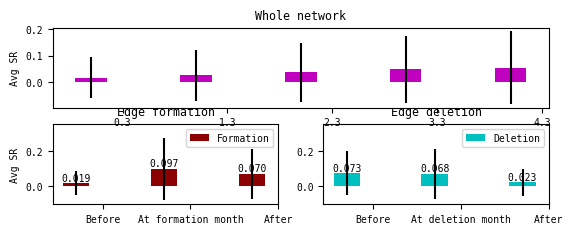

Reproduce this figure in Python. (Note: this script raises an exception after producing the figure.)
#!/usr/bin/env python
# a bar plot with errorbars
import matplotlib
import numpy as np
import matplotlib.pyplot as plt

font = {'family' : 'monospace',
		'variant' : 'normal',
        'weight' : 'light',
        'size'   : 7}

matplotlib.rc('font', **font)

# plot with various axes scales
plt.figure(1)


def plot_bars_with_stdev_MO(SRmeans, SRStd):

	ind = np.arange(N)  # the x locations for the groups
	width = 0.3       # the width of the bars

	#ax = plt.subplot(223)
	ax = plt.subplot2grid((4,2),(0, 0), colspan=2)
	rects1 = ax.bar(ind, SRMeans, width, color='m', yerr=SRStd, label = 'Monthly Avg SR')


	# add some text for labels, title and axes ticks
	ax.set_ylabel('Avg SR')
	ax.set_title('Whole network')
	ax.set_xticks(ind + width)
	ax.set_xticklabels(('June', 'July', 'August', 'Sept', 'Oct', 'Nov'))

	ax.set_ylim([-0.1, 0.35])

	plt.legend(loc=2)


	def autolabel(rects):
	    # attach some text labels
	    for rect in rects:
	        height = rect.get_height()
	        ax.text(rect.get_x() + rect.get_width()/2., 1.05*height,
	                '%.3f' % float(height),
	                ha='center', va='bottom')

	autolabel(rects1)

	return plt

def plot_bars_with_stdev_2(DeletionMeans, DeletionStd):

	ind = np.arange(N)  # the x locations for the groups
	width = 0.3       # the width of the bars

	#ax = plt.subplot(322)
	ax = plt.subplot2grid((4,2),(1, 1))
	rects1 = ax.bar(ind, DeletionMeans, width, color='c', yerr=DeletionStd, label = 'Deletion')


	# add some text for labels, title and axes ticks
	#ax.set_ylabel('Avg SR')
	ax.set_title('Edge deletion')
	ax.set_xticks(ind + width)
	ax.set_xticklabels(('Before', 'At deletion month', 'After'))

	ax.set_ylim([-0.1, 0.35])

	plt.legend()

	def autolabel(rects):
	    # attach some text labels
	    for rect in rects:
	        height = rect.get_height()
	        ax.text(rect.get_x() + rect.get_width()/2., 1.05*height,
	                '%.3f' % float(height),
	                ha='center', va='bottom')

	autolabel(rects1)

	return plt

def plot_bars_with_stdev_1(DeletionMeans, DeletionStd):

	ind = np.arange(N)  # the x locations for the groups
	width = 0.3       # the width of the bars

	#ax = plt.subplot(321)
	ax = plt.subplot2grid((4,2),(1, 0))
	rects1 = ax.bar(ind, DeletionMeans, width, color='darkred', yerr=DeletionStd, label = 'Formation')


	# add some text for labels, title and axes ticks
	ax.set_ylabel('Avg SR')
	ax.set_title('Edge formation')
	ax.set_xticks(ind + width)
	ax.set_xticklabels(('Before', 'At formation month', 'After'))

	ax.set_ylim([-0.1, 0.35])

	plt.legend()


	def autolabel(rects):
	    # attach some text labels
	    for rect in rects:
	        height = rect.get_height()
	        ax.text(rect.get_x() + rect.get_width()/2., 1.05*height,
	                '%.3f' % float(height),
	                ha='center', va='bottom')

	autolabel(rects1)

	return plt

def plot_bars_with_stdev_7(formationDeletionMeans, formationDeletionStd):

	ind = np.arange(N)  # the x locations for the groups
	width = 0.3       # the width of the bars

	ax = plt.subplot2grid((4,2),(2, 0), colspan=2)
	rects1 = ax.bar(ind, formationDeletionMeans, width, color='y', yerr=formationDeletionStd, label = 'Formation and deletion')


	ax.set_ylim([-0.1, 0.35])
	# add some text for labels, title and axes ticks
	ax.set_ylabel('Avg SR')
	ax.set_title('SR change on the edge')
	ax.set_xticks(ind + width)
	ax.set_xticklabels(('Before', 'At formation', 'In the Mid', 'At deletion', 'After'))

	#ax.set_xlim([])

	plt.legend()


	def autolabel(rects):
	    # attach some text labels
	    for rect in rects:
	        height = rect.get_height()
	        ax.text(rect.get_x() + rect.get_width()/2., 1.05*height,
	                '%.3f' % float(height),
	                ha='center', va='bottom')

	autolabel(rects1)

	return plt


# this is to have 3 in one, but as this
# 1) edge formation: those that are deleted and those that are not
# 2) edge deletion: those that are formed in our dataset and before
# 3) 6 months SR change
###################################################################################
# edge formation two version
# V3

N = 3

#formationNodeletionMeans = (0.012145, 0.110398, 0.106177)
#formationNodeletionStd = (0.053955, 0.192963, 0.171509)

#processed 13492 edges 
#Average SR 0.019252 and stdev 0.066896 before, at the time 0.097444, 0.176203 and after 0.070327, 0.138657 edges formation 

formationMeans = (0.019252, 0.097444 , 0.070327)
formationStd = (0.066896, 0.176203, 0.138657)

#plt3 = plot_bars_with_stdev_3(formationMeans, formationStd, formationNodeletionMeans, formationNodeletionStd)
#plt3.savefig("/home/<user>/Projects7s/Twitter-workspace/DATA/General/monthly_SR_change_list_of_users/edges_SR_change_v2.png", dpi=440)
plt1 = plot_bars_with_stdev_1(formationMeans, formationStd)

###################################################################################
# edge deletion two versions
# v4 # V22 final

N = 3

deletionNoformationMeans = (0.072700, 0.068026, 0.022971)
deletionNoformationStd = (0.123489, 0.140277, 0.074658)

#processed 10080 edges 
# Average SR 0.038934 and stdev 0.090531 before, at the time 0.083006, 0.157389 and after 0.038228, 0.101566 edges deletion 

deletionMeans = (0.038934, 0.083006, 0.038228)
deletionStd = (0.090531, 0.157389, 0.101566)

#plt4 = plot_bars_with_stdev_4(deletionMeans, deletionStd, deletionNoformationMeans, deletionNoformationStd)
# this final, no need for 2 types of deletion
plt2 = plot_bars_with_stdev_2(deletionNoformationMeans, deletionNoformationStd)

###################################################################################
# MONTHLY
# 0.008100, 0.017923, 0.025976, 0.037767, 0.048156, 0.054721, 0.029074
# 0.053316, 0.077368, 0.094393, 0.111137, 0.126394, 0.136750, 0.107575

N = 5

SRMeans = (0.017923, 0.025976, 0.037767, 0.048156, 0.054721)
SRStd = (0.077368, 0.094393, 0.111137, 0.126394, 0.136750)

plt3 = plot_bars_with_stdev_MO(SRMeans, SRStd)
#plt6.savefig("/home/<user>/Projects7s/Twitter-workspace/DATA/General/monthly_SR_change_list_of_users/edges_monthly_SR_change.png", dpi=440)

#plt.show()

#plt.savefig("/home/<user>/Projects7s/Twitter-workspace/DATA/General/monthly_SR_change_list_of_users/ALL_SR_change.png", dpi=1000)


###################################################################################################
# SR of persisting edges

def plot_bars_with_stdev_MO_2(SRmeans, SRStd):

	ind = np.arange(N)  # the x locations for the groups
	width = 0.3       # the width of the bars

	#ax = plt.subplot(111)
	ax = plt.subplot2grid((4,2),(3, 0), colspan=2)
	rects1 = ax.bar(ind, SRmeans, width, color='r', yerr=SRStd, label = 'Monthly Avg SR')


	# add some text for labels, title and axes ticks
	ax.set_ylabel('Avg SR')
	ax.set_title('Persisting edges')
	ax.set_xticks(ind + width)
	ax.set_xticklabels(('June', 'July', 'August', 'Sept', 'Oct', 'Nov'))

	ax.set_ylim([-0.1, 0.35])

	plt.legend(loc=2)


	def autolabel(rects):
	    # attach some text labels
	    for rect in rects:
	        height = rect.get_height()
	        ax.text(rect.get_x() + rect.get_width()/2., 1.05*height,
	                '%.3f' % float(height),
	                ha='center', va='bottom')

	autolabel(rects1)

#processed 3076 edges 
#Average SR, stdev 0.077627, 0.158114, at the time 6 
#Average SR, stdev 0.073275, 0.160656, at the time 7 
#Average SR, stdev 0.069833, 0.151127, at the time 8 
#Average SR, stdev 0.064159, 0.149817, at the time 9 
#Average SR, stdev 0.073046, 0.155852, at the time 10 

###################################################################################
# edge formation deletion separate

N = 5

formationDeletionMeans = (0.023888, 0.088995, 0.087686, 0.086517, 0.009626)
formationDeletionStd = (0.073761, 0.163803, 0.156189, 0.160936, 0.039921)

plt7 = plot_bars_with_stdev_7(formationDeletionMeans, formationDeletionStd)
###################################################################################

N = 5

SRmeans = (0.077627, 0.073275, 0.069833, 0.064159, 0.073046)
SRStd = (0.158114, 0.160656, 0.151127, 0.149817, 0.155852)



plt4 = plot_bars_with_stdev_MO_2(SRmeans, SRStd)

#plt.show()

plt.tight_layout()
plt.savefig("/home/<user>/Projects7s/Twitter-workspace/DATA/General/monthly_SR_change_list_of_users/SR_edges_temporal.png", dpi=730)

